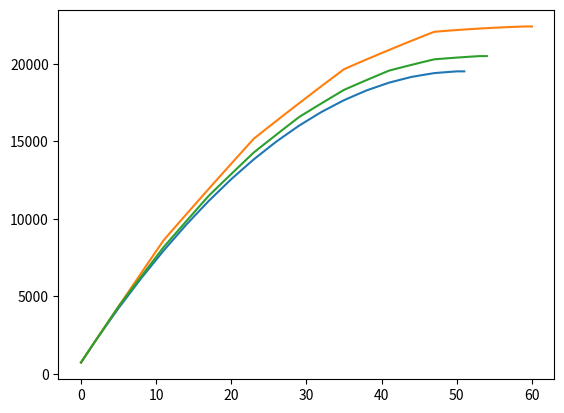

Generate this figure with matplotlib:
import numpy as np
import pandas as pd
import matplotlib.pyplot as plt
pd.set_option('display.max_rows', 110)

# converter juros anuais em mensais
def anualToMensal(juros):
  return ((1+juros/100)**(1/12)-1)
  
class Financiamento():

  def __init__(self,divida,juros,tempo,cet,v_aporte,periodo_aporte):
    self.divida = divida
    self.juros_nominais = juros
    self.tempo = tempo
    self.cet = cet
    self.v_aporte = v_aporte
    self.periodo_aporte = periodo_aporte

  def calcular(self,v_aporte,periodo_aporte):
    amort = self.divida/self.tempo
    parcelas = []
    amort_juros = []
    seguro = []
    saldo_devedor = [self.divida]
    aporte = []
    juros = []
    aux = 0
    for i in range(self.tempo):
      
      aporte.append(0)
      if i%periodo_aporte ==0 and i>0:
        if v_aporte>saldo_devedor[i]:
          aporte[i]= saldo_devedor[i]
        else:
          aporte[i]+=v_aporte
        #aporte.append(5000)
        aux+=1
        saldo_devedor[i]-=aporte[i]
      if saldo_devedor[i]<0:
        #print(saldo_devedor[i])
        del saldo_devedor[i]
        del aporte[i]
        break
      v_juros = saldo_devedor[i]*anualToMensal(self.juros_nominais)
      juros.append(round(v_juros,2))
      parcelas.append(round(saldo_devedor[i]*anualToMensal(self.cet)+amort,2)) # parcela total
      amort_juros.append(round(v_juros+amort,2)) # juros + amort
      saldo_devedor.append(round(saldo_devedor[i]-amort,2))
      
    if len(saldo_devedor)>len(parcelas):
      #print(saldo_devedor[-1])
      del saldo_devedor[-1]
    #print(len(aporte))
    #print(len(saldo_devedor))
    #print(len(parcelas))
    #print(len(juros))
    #print(saldo_devedor[-1])
    dic = {"aj": amort_juros,"juros":juros,"parcela":parcelas,"aporte":aporte,"saldo":saldo_devedor}
    #print("antes do dict")
    #dic = {"aj": amort_juros,"juros":juros,"saldo":saldo_devedor}
    df = pd.DataFrame(dic)
    return df

  def tempoTotal(self):
    return len(self.calcular(self.v_aporte,self.periodo_aporte))

  def valorTotal(self):
    df = self.calcular(self.v_aporte,self.periodo_aporte)
    totalParcela = df['parcela'].sum()
    totalAporte = df['aporte'].sum()
    #print(df.columns)
    return round(totalParcela+totalAporte,2)

  def totalJuros(self):
    df = self.calcular(self.v_aporte,self.periodo_aporte)
    return round(df["juros"].sum(),2)

  def tabela(self):
    return self.calcular(self.v_aporte,self.periodo_aporte)
    
   
divida = 118205.05
tempo = 360 # meses 
taxa_seguro = 32.83/divida # % 0,0284
tarifas = 25
juros_nominais = 7.66 # % anual
cet = 10.47 # custo efetivo total
v_aporte = 10000 
periodo_aporte = 12
aporte_anual = 24000

fin = Financiamento(divida,juros_nominais,tempo,cet,aporte_anual/2,6)
fin2 = Financiamento(divida,juros_nominais,tempo,cet,aporte_anual,12)
fin3 = Financiamento(divida,juros_nominais,tempo,cet,aporte_anual/4,3)
fin4 = Financiamento(divida,juros_nominais,tempo,cet,10,361)

print(f"tempo de financiamento com 4 aportes de {aporte_anual/4}: {fin3.tempoTotal()} meses")
print(f"tempo de financiamento com 2 aportes de {aporte_anual/2}: {fin.tempoTotal()} meses")
print(f"tempo de financiamento com 1 aporte de {aporte_anual}: {fin2.tempoTotal()} meses")

print(f"valor total do financiamento com 4 aportes de {aporte_anual/4}: {fin3.valorTotal()} ")
print(f"valor total do financiamento com 2 aportes de {aporte_anual/2}: {fin.valorTotal()} ")
print(f"valor total do financiamento com 1 aporte de {aporte_anual}: {fin2.valorTotal()} ")

fin3.tabela()['juros'].cumsum().plot()
fin2.tabela()['juros'].cumsum().plot()
fin.tabela()['juros'].cumsum().plot()
